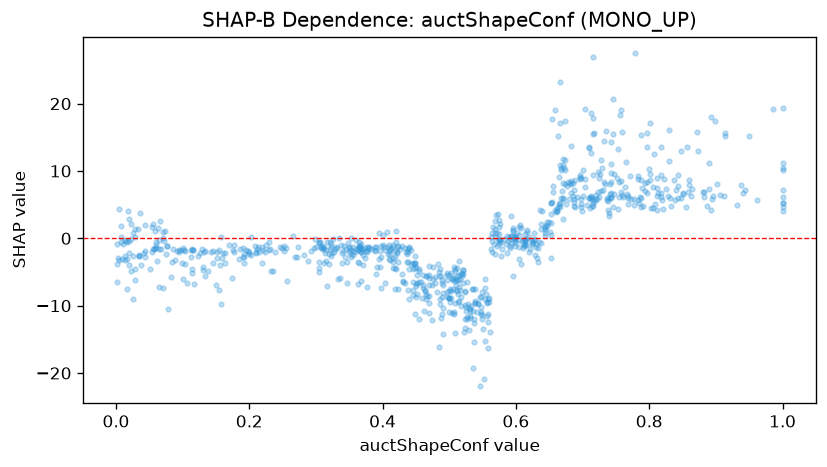

The file beside this chart, header and first rows:
feature_value, shap_value
0.502, -5.189
0.531, -10.45
0.664, 5.07
0.595, 1.059
0.665, 4.856
0.593, 0.316
0.421, -2.111
0.37, -2.455
0.757, 6.829
0.671, 10.92
0.703, 7.553
0.562, 0.1224
0.531, -10.74
0.32, -3.854
0.06, -0.9629
0.002, -3.792
0.21, -2.215
0.011, -0.8732
0.043, 2.036
0.146, -1.906
0.843, 9.351
0.411, -1.531
0.003, -2.887
0.518, -8.763
0.811, 4.142
0.054, -2.01
0.818, 6.175
0.685, 6.297
0.521, -6.683
0.599, -0.4194
0.716, 5.296
0.687, 5.431
0.315, -1.782
0.526, -11.61
0.408, -1.24
0.383, -1.645
0.442, -3.821
0.771, 9.262
0.617, 0.8751
0.607, 1.603
0.177, -2.049
0.344, -2.797
0.773, 5.806
0.496, -7.911
0.282, -2.432
0.638, -0.7575
0.44, -1.353
0.738, 4.143
0.356, -1.267
0.538, -9.633
0.224, -2.057
0.634, -0.497
0.723, 9.786
0.327, -2.097
0.605, 1.626
0.931, 4.892
0.566, 1.606
0.433, -1.502
0.739, 3.246
0.099, -3.594
... 795 more rows
